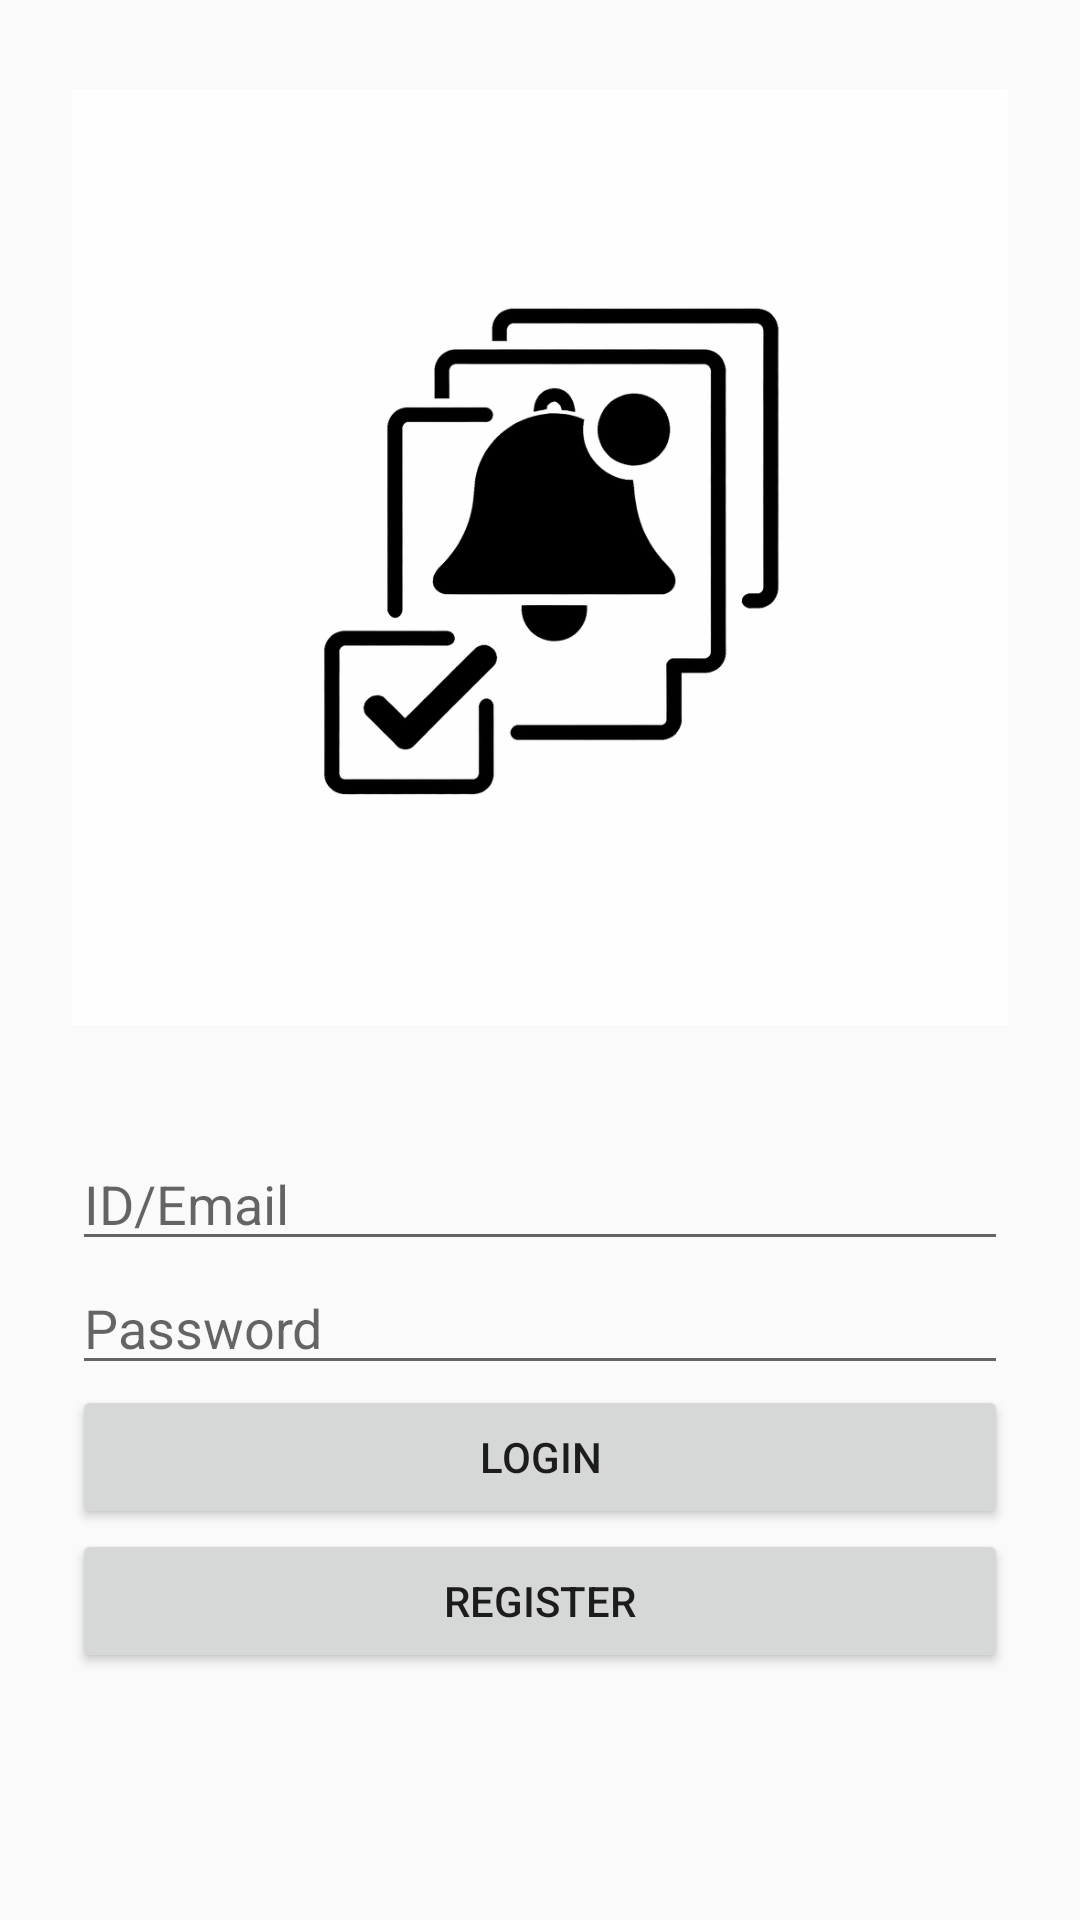

Here is an Android app screen rendered from its layout file. Give the layout XML and the strings, colors and styles it references.
<!-- AndroidManifest.xml: application theme Theme.SubWise -->
<!-- res/layout/activity_login.xml -->
<?xml version="1.0" encoding="utf-8"?>
<LinearLayout xmlns:android="http://schemas.android.com/apk/res/android"
    android:orientation="vertical"
    android:padding="24dp"
    android:layout_width="match_parent"
    android:layout_height="match_parent">

    <ImageView
        android:id="@+id/logoImage"
        android:layout_width="wrap_content"
        android:layout_height="323dp"
        android:layout_marginBottom="32dp"
        android:src="@drawable/logo" />

    <EditText
        android:id="@+id/editEmail"
        android:layout_width="match_parent"
        android:layout_height="wrap_content"
        android:hint="ID/Email"
        android:inputType="textEmailAddress"
        android:textColor="#000000" />

    <EditText
        android:id="@+id/editPassword"
        android:hint="Password"
        android:inputType="textPassword"
        android:layout_width="match_parent"
        android:layout_height="wrap_content"
        android:textColor="#000000"/>

    <Button
        android:id="@+id/btnLogin"
        android:text="Login"
        android:layout_width="match_parent"
        android:layout_height="wrap_content"/>

    <Button
        android:id="@+id/btnRegister"
        android:layout_width="match_parent"
        android:layout_height="wrap_content"
        android:text="Register" />

</LinearLayout>
<!-- resources referenced by this layout -->
<resources>
  <!-- drawable logo: png bitmap (drawable, 106474 bytes) -->
  <style name="Theme.SubWise" parent="Theme.AppCompat.Light.NoActionBar">
          <item name="colorPrimary">@color/purple_500</item>
          <item name="colorPrimaryDark">@color/purple_700</item>
          <item name="colorAccent">@color/teal_200</item>
      </style>
  <!-- not gathered from this repository: default colours our renderer supplied (Android Studio template values) -->
  <color name="purple_500">#FF6200EE</color>
  <color name="purple_700">#FF3700B3</color>
  <color name="teal_200">#FF03DAC5</color>
</resources>
